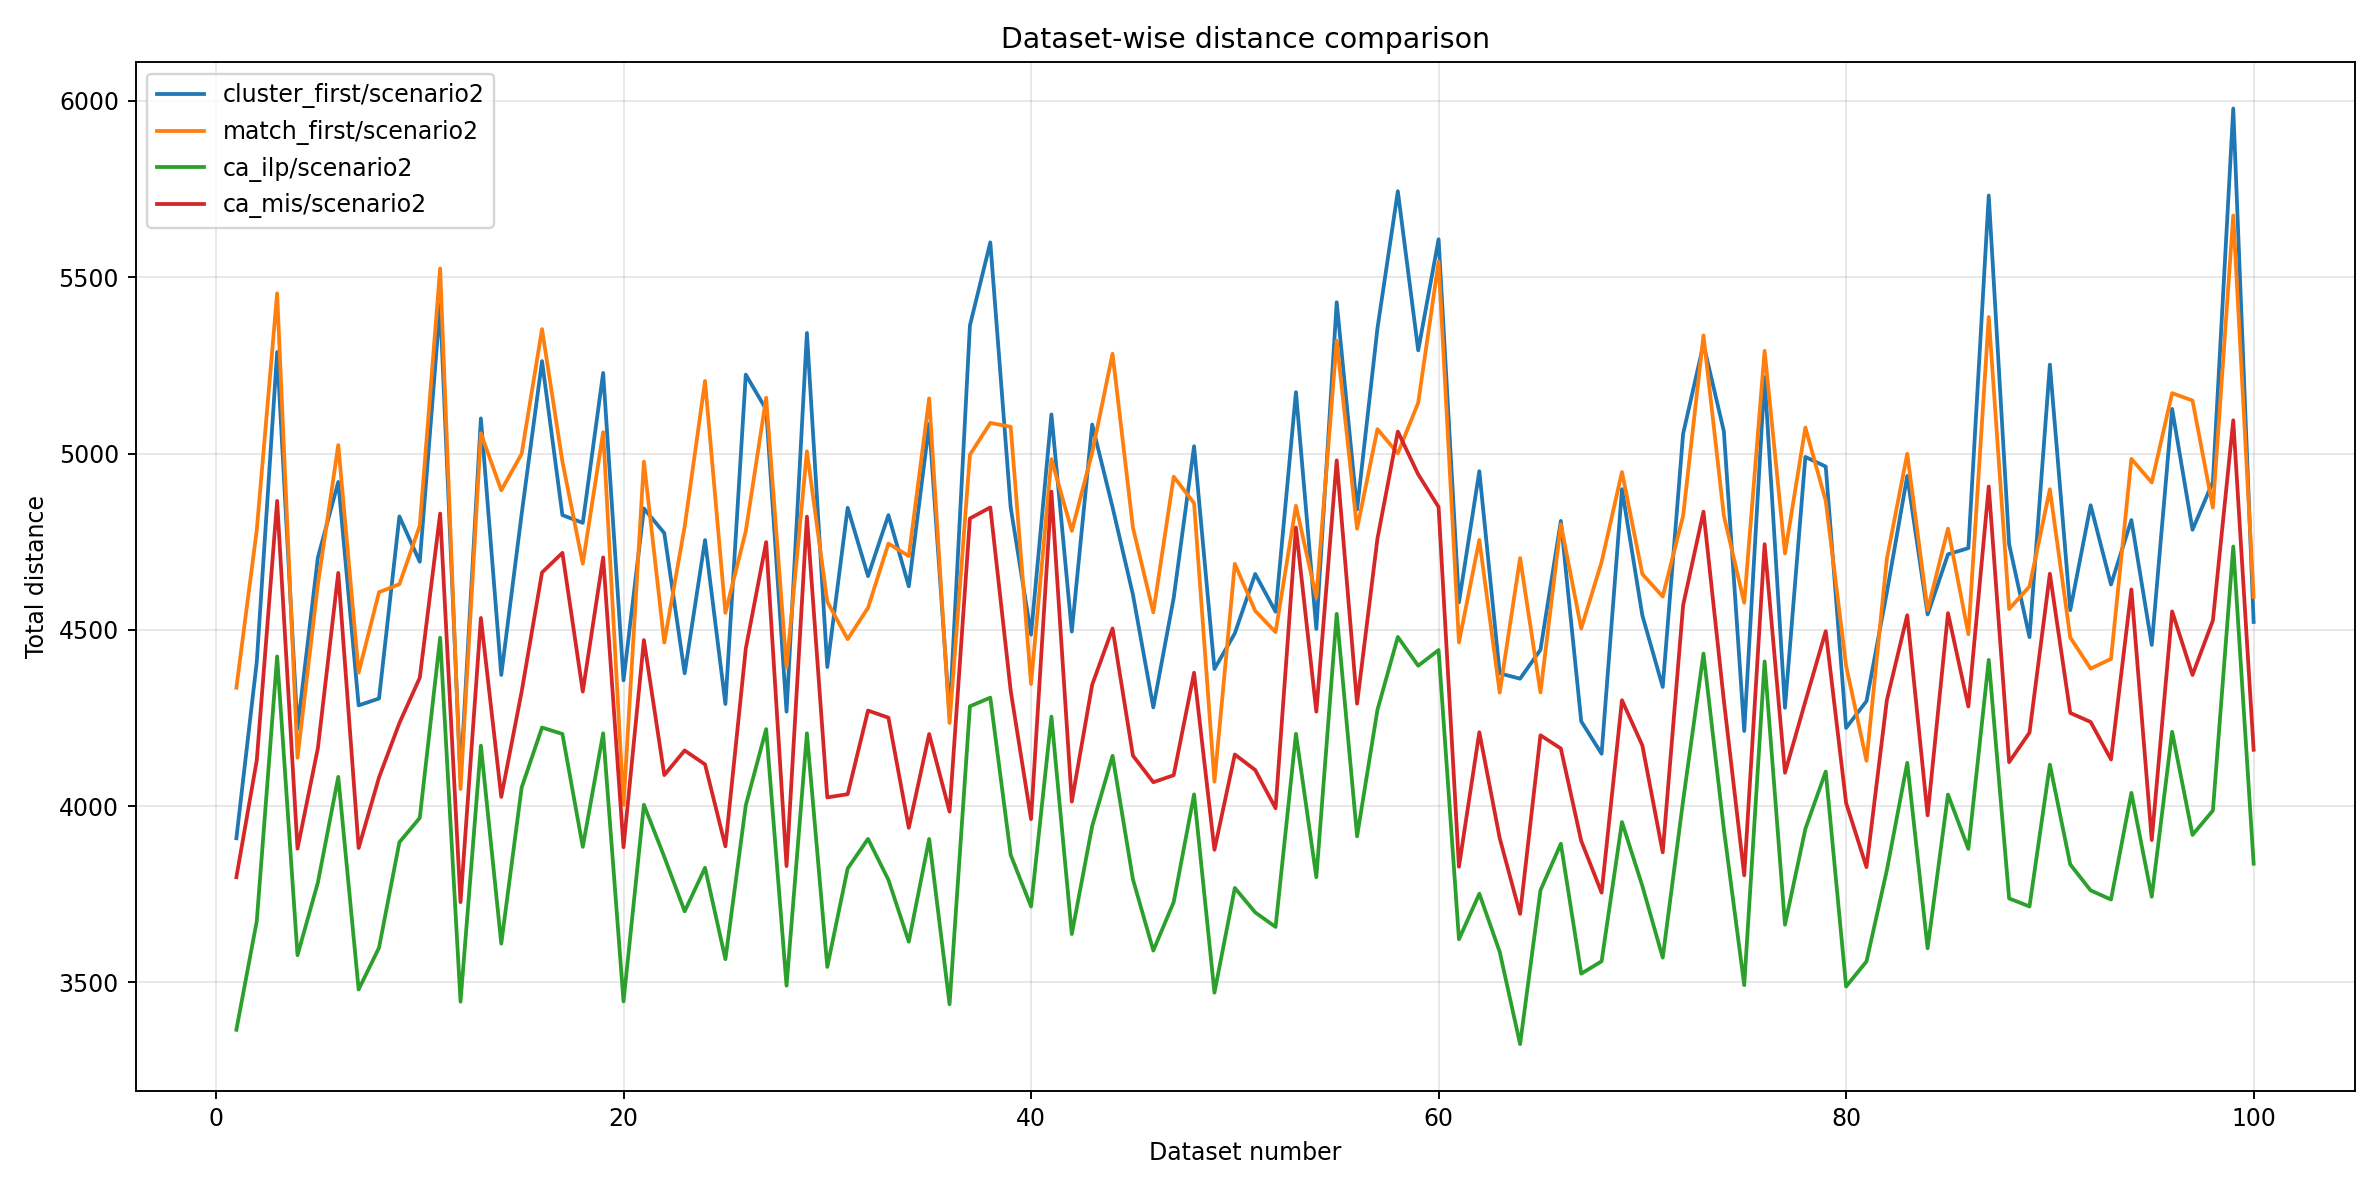

The data file committed next to this chart (first rows):
dataset_num, cluster_first/scenario2, match_first/scenario2, ca_ilp/scenario2, ca_mis/scenario2
1, 3909, 4336, 3366, 3799
2, 4409, 4783, 3674, 4130
3, 5288, 5454, 4425, 4866
4, 4219, 4137, 3577, 3880
5, 4705, 4629, 3783, 4165
6, 4920, 5024, 4083, 4662
7, 4286, 4379, 3480, 3881
8, 4305, 4607, 3599, 4081
9, 4822, 4629, 3898, 4236
10, 4693, 4795, 3967, 4364
11, 5423, 5525, 4478, 4830
12, 4078, 4049, 3446, 3728
13, 5100, 5058, 4172, 4534
14, 4372, 4896, 3610, 4026
15, 4829, 4999, 4053, 4325
16, 5262, 5353, 4223, 4663
17, 4825, 4977, 4205, 4718
18, 4803, 4688, 3885, 4325
19, 5229, 5061, 4207, 4706
20, 4357, 4003, 3446, 3884
21, 4844, 4977, 4004, 4471
22, 4774, 4464, 3856, 4088
23, 4377, 4793, 3702, 4158
24, 4755, 5206, 3825, 4118
25, 4290, 4548, 3566, 3886
26, 5224, 4780, 4002, 4447
27, 5125, 5158, 4219, 4749
28, 4268, 4393, 3491, 3830
29, 5342, 5006, 4207, 4821
30, 4395, 4580, 3544, 4025
31, 4846, 4474, 3823, 4034
32, 4652, 4563, 3907, 4271
33, 4825, 4745, 3791, 4251
34, 4623, 4709, 3616, 3939
35, 5084, 5156, 3907, 4205
36, 4257, 4236, 3438, 3985
37, 5363, 4996, 4283, 4816
38, 5599, 5087, 4308, 4847
39, 4847, 5076, 3862, 4328
40, 4486, 4347, 3715, 3963
41, 5111, 4984, 4254, 4892
42, 4495, 4781, 3637, 4013
43, 5082, 5003, 3944, 4345
44, 4848, 5283, 4143, 4504
45, 4600, 4790, 3792, 4143
46, 4280, 4550, 3590, 4068
47, 4590, 4934, 3728, 4088
48, 5021, 4859, 4033, 4378
49, 4389, 4069, 3471, 3876
50, 4490, 4687, 3768, 4147
51, 4659, 4554, 3699, 4103
52, 4551, 4494, 3658, 3994
53, 5174, 4852, 4205, 4790
54, 4502, 4592, 3799, 4268
55, 5429, 5320, 4545, 4981
56, 4841, 4787, 3915, 4291
57, 5355, 5069, 4273, 4759
58, 5744, 5000, 4480, 5062
59, 5293, 5144, 4398, 4941
60, 5608, 5544, 4443, 4848
... 40 more rows
